Image classification data set "prepared" (Abdel-Faridh33/secure-ai-detection on GitHub). Class labels (2): dangerous, safe.

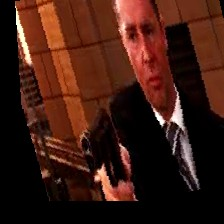
Label: dangerous

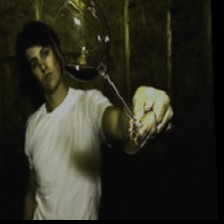
Label: safe

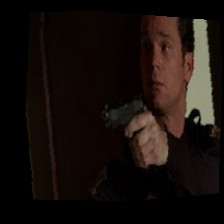
Label: dangerous

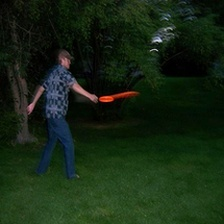
Label: safe

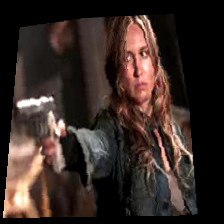
Label: dangerous

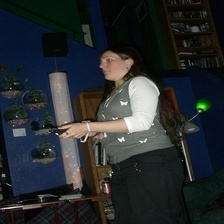
Label: safe
